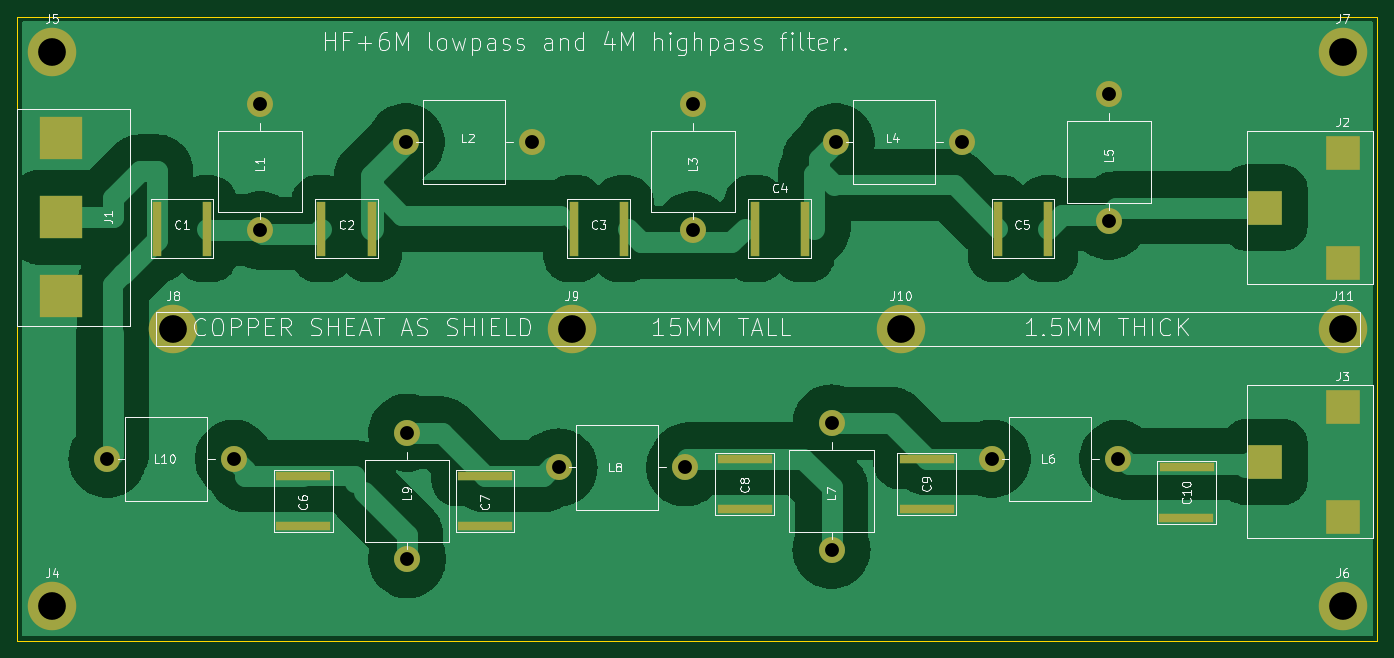
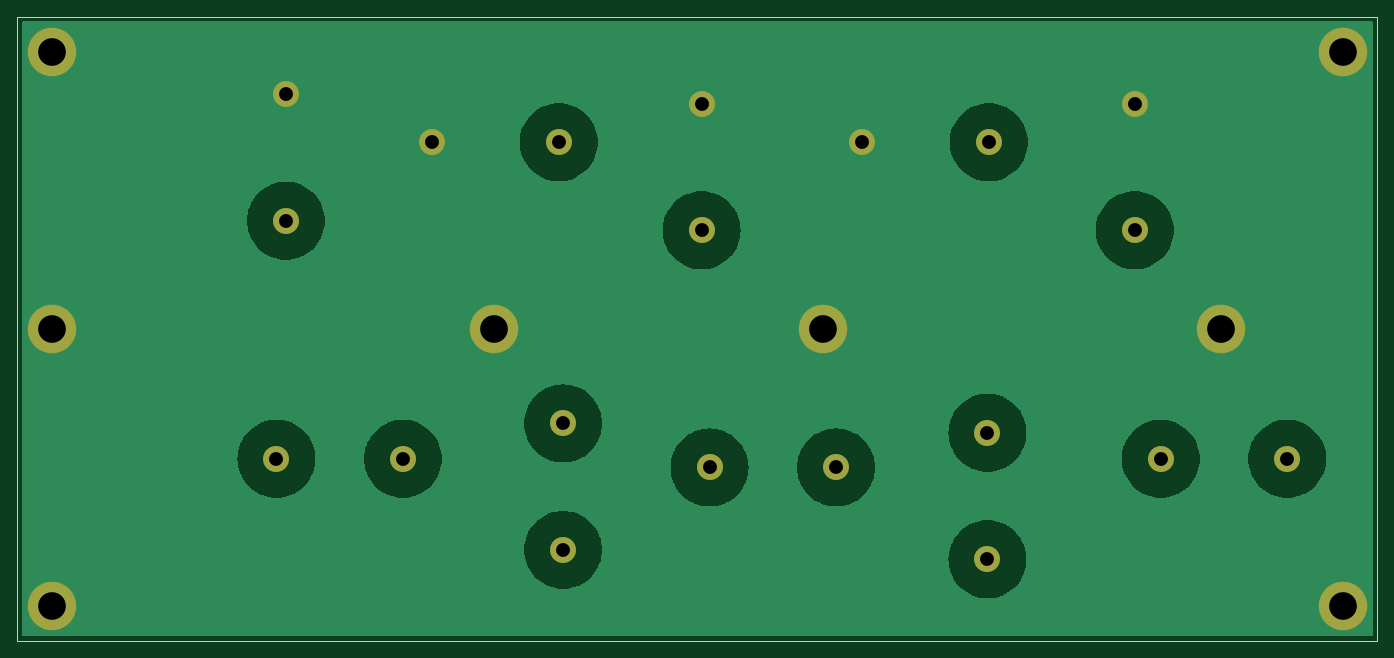
Circuit board: 11 layer files. Board 157.0 x 72.0 mm.
- bottom_copper: diplexer-B_Cu.gbr (44798 bytes)
- bottom_mask: diplexer-B_Mask.gbr (1584 bytes)
- paste: diplexer-B_Paste.gbr (495 bytes)
- bottom_silk: diplexer-B_Silkscreen.gbr (496 bytes)
- outline: diplexer-Edge_Cuts.gbr (649 bytes)
- top_copper: diplexer-F_Cu.gbr (64183 bytes)
- top_mask: diplexer-F_Mask.gbr (2706 bytes)
- paste: diplexer-F_Paste.gbr (1597 bytes)
- top_silk: diplexer-F_Silkscreen.gbr (65200 bytes)
- drill: diplexer-NPTH.drl (309 bytes)
- drill: diplexer-PTH.drl (868 bytes)

=== bottom_copper: diplexer-B_Cu.gbr (44798 bytes, source omitted) ===
=== bottom_mask: diplexer-B_Mask.gbr ===
%TF.GenerationSoftware,KiCad,Pcbnew,8.0.5-8.0.5-0~ubuntu24.04.1*%
%TF.CreationDate,2024-10-12T14:50:42+02:00*%
%TF.ProjectId,diplexer,6469706c-6578-4657-922e-6b696361645f,rev?*%
%TF.SameCoordinates,Original*%
%TF.FileFunction,Soldermask,Bot*%
%TF.FilePolarity,Negative*%
%FSLAX46Y46*%
G04 Gerber Fmt 4.6, Leading zero omitted, Abs format (unit mm)*
G04 Created by KiCad (PCBNEW 8.0.5-8.0.5-0~ubuntu24.04.1) date 2024-10-12 14:50:42*
%MOMM*%
%LPD*%
G01*
G04 APERTURE LIST*
%ADD10C,3.000000*%
%ADD11C,5.600000*%
G04 APERTURE END LIST*
D10*
%TO.C,L10*%
X42400000Y-80000000D03*
X57000000Y-80000000D03*
%TD*%
D11*
%TO.C,J5*%
X36000000Y-33000000D03*
%TD*%
D10*
%TO.C,L2*%
X76840000Y-43440000D03*
X91440000Y-43440000D03*
%TD*%
%TO.C,L4*%
X126487500Y-43440000D03*
X141087500Y-43440000D03*
%TD*%
%TO.C,L6*%
X144487500Y-80000000D03*
X159087500Y-80000000D03*
%TD*%
D11*
%TO.C,J7*%
X185000000Y-33000000D03*
%TD*%
D10*
%TO.C,L7*%
X126000000Y-90512500D03*
X126000000Y-75912500D03*
%TD*%
%TO.C,L9*%
X77000000Y-91600000D03*
X77000000Y-77000000D03*
%TD*%
D11*
%TO.C,J11*%
X185000000Y-65000000D03*
%TD*%
%TO.C,J10*%
X134000000Y-65000000D03*
%TD*%
%TO.C,J8*%
X50000000Y-65000000D03*
%TD*%
D10*
%TO.C,L8*%
X94487500Y-81000000D03*
X109087500Y-81000000D03*
%TD*%
%TO.C,L1*%
X60000000Y-53600000D03*
X60000000Y-39000000D03*
%TD*%
D11*
%TO.C,J6*%
X185000000Y-97000000D03*
%TD*%
D10*
%TO.C,L5*%
X158000000Y-52512500D03*
X158000000Y-37912500D03*
%TD*%
%TO.C,L3*%
X110000000Y-53600000D03*
X110000000Y-39000000D03*
%TD*%
D11*
%TO.C,J4*%
X36000000Y-97000000D03*
%TD*%
%TO.C,J9*%
X96000000Y-65000000D03*
%TD*%
M02*

=== paste: diplexer-B_Paste.gbr ===
%TF.GenerationSoftware,KiCad,Pcbnew,8.0.5-8.0.5-0~ubuntu24.04.1*%
%TF.CreationDate,2024-10-12T14:50:42+02:00*%
%TF.ProjectId,diplexer,6469706c-6578-4657-922e-6b696361645f,rev?*%
%TF.SameCoordinates,Original*%
%TF.FileFunction,Paste,Bot*%
%TF.FilePolarity,Positive*%
%FSLAX46Y46*%
G04 Gerber Fmt 4.6, Leading zero omitted, Abs format (unit mm)*
G04 Created by KiCad (PCBNEW 8.0.5-8.0.5-0~ubuntu24.04.1) date 2024-10-12 14:50:42*
%MOMM*%
%LPD*%
G01*
G04 APERTURE LIST*
G04 APERTURE END LIST*
M02*

=== bottom_silk: diplexer-B_Silkscreen.gbr ===
%TF.GenerationSoftware,KiCad,Pcbnew,8.0.5-8.0.5-0~ubuntu24.04.1*%
%TF.CreationDate,2024-10-12T14:50:42+02:00*%
%TF.ProjectId,diplexer,6469706c-6578-4657-922e-6b696361645f,rev?*%
%TF.SameCoordinates,Original*%
%TF.FileFunction,Legend,Bot*%
%TF.FilePolarity,Positive*%
%FSLAX46Y46*%
G04 Gerber Fmt 4.6, Leading zero omitted, Abs format (unit mm)*
G04 Created by KiCad (PCBNEW 8.0.5-8.0.5-0~ubuntu24.04.1) date 2024-10-12 14:50:42*
%MOMM*%
%LPD*%
G01*
G04 APERTURE LIST*
G04 APERTURE END LIST*
M02*

=== outline: diplexer-Edge_Cuts.gbr ===
%TF.GenerationSoftware,KiCad,Pcbnew,8.0.5-8.0.5-0~ubuntu24.04.1*%
%TF.CreationDate,2024-10-12T14:50:42+02:00*%
%TF.ProjectId,diplexer,6469706c-6578-4657-922e-6b696361645f,rev?*%
%TF.SameCoordinates,Original*%
%TF.FileFunction,Profile,NP*%
%FSLAX46Y46*%
G04 Gerber Fmt 4.6, Leading zero omitted, Abs format (unit mm)*
G04 Created by KiCad (PCBNEW 8.0.5-8.0.5-0~ubuntu24.04.1) date 2024-10-12 14:50:42*
%MOMM*%
%LPD*%
G01*
G04 APERTURE LIST*
%TA.AperFunction,Profile*%
%ADD10C,0.050000*%
%TD*%
G04 APERTURE END LIST*
D10*
X32000000Y-29000000D02*
X189000000Y-29000000D01*
X189000000Y-101000000D01*
X32000000Y-101000000D01*
X32000000Y-29000000D01*
M02*

=== top_copper: diplexer-F_Cu.gbr (64183 bytes, source omitted) ===
=== top_mask: diplexer-F_Mask.gbr ===
%TF.GenerationSoftware,KiCad,Pcbnew,8.0.5-8.0.5-0~ubuntu24.04.1*%
%TF.CreationDate,2024-10-12T14:50:42+02:00*%
%TF.ProjectId,diplexer,6469706c-6578-4657-922e-6b696361645f,rev?*%
%TF.SameCoordinates,Original*%
%TF.FileFunction,Soldermask,Top*%
%TF.FilePolarity,Negative*%
%FSLAX46Y46*%
G04 Gerber Fmt 4.6, Leading zero omitted, Abs format (unit mm)*
G04 Created by KiCad (PCBNEW 8.0.5-8.0.5-0~ubuntu24.04.1) date 2024-10-12 14:50:42*
%MOMM*%
%LPD*%
G01*
G04 APERTURE LIST*
%ADD10C,3.000000*%
%ADD11R,6.375000X0.980000*%
%ADD12R,0.980000X6.375000*%
%ADD13C,5.600000*%
%ADD14R,4.000000X4.000000*%
%ADD15R,5.000000X5.000000*%
G04 APERTURE END LIST*
D10*
%TO.C,L10*%
X42400000Y-80000000D03*
X57000000Y-80000000D03*
%TD*%
D11*
%TO.C,C6*%
X64987500Y-87780000D03*
X65012500Y-82000000D03*
%TD*%
D12*
%TO.C,C4*%
X117110000Y-53427500D03*
X122890000Y-53452500D03*
%TD*%
D13*
%TO.C,J5*%
X36000000Y-33000000D03*
%TD*%
D10*
%TO.C,L2*%
X76840000Y-43440000D03*
X91440000Y-43440000D03*
%TD*%
D14*
%TO.C,J3*%
X176000000Y-80350000D03*
X185000000Y-74000000D03*
X185000000Y-86700000D03*
%TD*%
D10*
%TO.C,L4*%
X126487500Y-43440000D03*
X141087500Y-43440000D03*
%TD*%
D14*
%TO.C,J2*%
X176000000Y-51000000D03*
X185000000Y-44650000D03*
X185000000Y-57350000D03*
%TD*%
D10*
%TO.C,L6*%
X144487500Y-80000000D03*
X159087500Y-80000000D03*
%TD*%
D13*
%TO.C,J7*%
X185000000Y-33000000D03*
%TD*%
D10*
%TO.C,L7*%
X126000000Y-90512500D03*
X126000000Y-75912500D03*
%TD*%
D12*
%TO.C,C1*%
X48110000Y-53427500D03*
X53890000Y-53452500D03*
%TD*%
D11*
%TO.C,C7*%
X85975000Y-87780000D03*
X86000000Y-82000000D03*
%TD*%
D10*
%TO.C,L9*%
X77000000Y-91600000D03*
X77000000Y-77000000D03*
%TD*%
D13*
%TO.C,J11*%
X185000000Y-65000000D03*
%TD*%
%TO.C,J10*%
X134000000Y-65000000D03*
%TD*%
%TO.C,J8*%
X50000000Y-65000000D03*
%TD*%
D10*
%TO.C,L8*%
X94487500Y-81000000D03*
X109087500Y-81000000D03*
%TD*%
%TO.C,L1*%
X60000000Y-53600000D03*
X60000000Y-39000000D03*
%TD*%
D15*
%TO.C,J1*%
X37000000Y-52110000D03*
X37000000Y-43000000D03*
X37000000Y-61210000D03*
%TD*%
D12*
%TO.C,C5*%
X145220000Y-53427500D03*
X151000000Y-53452500D03*
%TD*%
D11*
%TO.C,C10*%
X166975000Y-86780000D03*
X167000000Y-81000000D03*
%TD*%
D13*
%TO.C,J6*%
X185000000Y-97000000D03*
%TD*%
D12*
%TO.C,C2*%
X67110000Y-53427500D03*
X72890000Y-53452500D03*
%TD*%
D11*
%TO.C,C8*%
X115987500Y-85780000D03*
X116012500Y-80000000D03*
%TD*%
%TO.C,C9*%
X136975000Y-85780000D03*
X137000000Y-80000000D03*
%TD*%
D10*
%TO.C,L5*%
X158000000Y-52512500D03*
X158000000Y-37912500D03*
%TD*%
%TO.C,L3*%
X110000000Y-53600000D03*
X110000000Y-39000000D03*
%TD*%
D12*
%TO.C,C3*%
X96220000Y-53427500D03*
X102000000Y-53452500D03*
%TD*%
D13*
%TO.C,J4*%
X36000000Y-97000000D03*
%TD*%
%TO.C,J9*%
X96000000Y-65000000D03*
%TD*%
M02*

=== paste: diplexer-F_Paste.gbr ===
%TF.GenerationSoftware,KiCad,Pcbnew,8.0.5-8.0.5-0~ubuntu24.04.1*%
%TF.CreationDate,2024-10-12T14:50:42+02:00*%
%TF.ProjectId,diplexer,6469706c-6578-4657-922e-6b696361645f,rev?*%
%TF.SameCoordinates,Original*%
%TF.FileFunction,Paste,Top*%
%TF.FilePolarity,Positive*%
%FSLAX46Y46*%
G04 Gerber Fmt 4.6, Leading zero omitted, Abs format (unit mm)*
G04 Created by KiCad (PCBNEW 8.0.5-8.0.5-0~ubuntu24.04.1) date 2024-10-12 14:50:42*
%MOMM*%
%LPD*%
G01*
G04 APERTURE LIST*
%ADD10R,6.375000X0.980000*%
%ADD11R,0.980000X6.375000*%
%ADD12R,4.000000X4.000000*%
%ADD13R,5.000000X5.000000*%
G04 APERTURE END LIST*
D10*
%TO.C,C6*%
X64987500Y-87780000D03*
X65012500Y-82000000D03*
%TD*%
D11*
%TO.C,C4*%
X117110000Y-53427500D03*
X122890000Y-53452500D03*
%TD*%
D12*
%TO.C,J3*%
X176000000Y-80350000D03*
X185000000Y-74000000D03*
X185000000Y-86700000D03*
%TD*%
%TO.C,J2*%
X176000000Y-51000000D03*
X185000000Y-44650000D03*
X185000000Y-57350000D03*
%TD*%
D11*
%TO.C,C1*%
X48110000Y-53427500D03*
X53890000Y-53452500D03*
%TD*%
D10*
%TO.C,C7*%
X85975000Y-87780000D03*
X86000000Y-82000000D03*
%TD*%
D13*
%TO.C,J1*%
X37000000Y-52110000D03*
X37000000Y-43000000D03*
X37000000Y-61210000D03*
%TD*%
D11*
%TO.C,C5*%
X145220000Y-53427500D03*
X151000000Y-53452500D03*
%TD*%
D10*
%TO.C,C10*%
X166975000Y-86780000D03*
X167000000Y-81000000D03*
%TD*%
D11*
%TO.C,C2*%
X67110000Y-53427500D03*
X72890000Y-53452500D03*
%TD*%
D10*
%TO.C,C8*%
X115987500Y-85780000D03*
X116012500Y-80000000D03*
%TD*%
%TO.C,C9*%
X136975000Y-85780000D03*
X137000000Y-80000000D03*
%TD*%
D11*
%TO.C,C3*%
X96220000Y-53427500D03*
X102000000Y-53452500D03*
%TD*%
M02*

=== top_silk: diplexer-F_Silkscreen.gbr (65200 bytes, source omitted) ===
=== drill: diplexer-NPTH.drl ===
M48
; DRILL file {KiCad 8.0.5-8.0.5-0~ubuntu24.04.1} date 2024-10-12T14:50:39+0200
; FORMAT={-:-/ absolute / inch / decimal}
; #@! TF.CreationDate,2024-10-12T14:50:39+02:00
; #@! TF.GenerationSoftware,Kicad,Pcbnew,8.0.5-8.0.5-0~ubuntu24.04.1
; #@! TF.FileFunction,NonPlated,1,2,NPTH
FMAT,2
INCH
%
G90
G05
M30

=== drill: diplexer-PTH.drl ===
M48
; DRILL file {KiCad 8.0.5-8.0.5-0~ubuntu24.04.1} date 2024-10-12T14:50:39+0200
; FORMAT={-:-/ absolute / inch / decimal}
; #@! TF.CreationDate,2024-10-12T14:50:39+02:00
; #@! TF.GenerationSoftware,Kicad,Pcbnew,8.0.5-8.0.5-0~ubuntu24.04.1
; #@! TF.FileFunction,Plated,1,2,PTH
FMAT,2
INCH
; #@! TA.AperFunction,Plated,PTH,ComponentDrill
T1C0.0630
; #@! TA.AperFunction,Plated,PTH,ComponentDrill
T2C0.1260
%
G90
G05
T1
X1.6693Y-3.1496
X2.2441Y-3.1496
X2.3622Y-1.5354
X2.3622Y-2.1102
X3.0252Y-1.7102
X3.0315Y-3.0315
X3.0315Y-3.6063
X3.6Y-1.7102
X3.72Y-3.189
X4.2948Y-3.189
X4.3307Y-1.5354
X4.3307Y-2.1102
X4.9606Y-2.9887
X4.9606Y-3.5635
X4.9798Y-1.7102
X5.5546Y-1.7102
X5.6885Y-3.1496
X6.2205Y-1.4926
X6.2205Y-2.0674
X6.2633Y-3.1496
T2
X1.4173Y-1.2992
X1.4173Y-3.8189
X1.9685Y-2.5591
X3.7795Y-2.5591
X5.2756Y-2.5591
X7.2835Y-1.2992
X7.2835Y-2.5591
X7.2835Y-3.8189
M30
